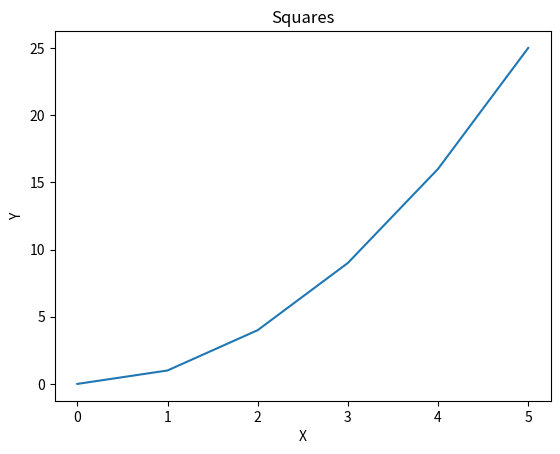

Reproduce this figure in Python. (Note: this script raises an exception after producing the figure.)
import pandas as pd

# --- Pandas ---

# Pandas Q1
data = {
    "name":   ["Alice", "Bob", "Carol", "David", "Eve"],
    "grade":  [85, 72, 90, 68, 95],
    "city":   ["Boston", "Austin", "Boston", "Denver", "Austin"],
    "passed": [True, True, True, False, True]
}
df = pd.DataFrame(data)

print("First 3 rows:")
print(df.head(3))

print(f"Shape: {df.shape}")
print(f"Num Rows: {len(df)}")

print("Data types:")
print(df.dtypes)

# Pandas Q2
filtered = df[(df["passed"] == True) & (df["grade"] > 80)]
print("Filtered:")
print(filtered)

# Pandas Q3
df["grade_curved"] = df["grade"] + 5
print("Updated DataFrame:")
print(df)

# Pandas Q4
df["name_upper"] = df["name"].str.upper()
print("Name and Name Upper:")
print(df[["name", "name_upper"]])

# Pandas Q5
city_grades = df.groupby("city")["grade"].mean()
print("Groupby City by Grade:")
print (city_grades)

# Pandas Q6
df["city"] = df["city"].replace("Austin", "Houston")
print("City replace:")
print(df[["name", "city"]])

# Pandas Q7
sorted=df.sort_values("grade", ascending=False)
print("Top 3 by Grade:")
print(sorted.head(3))

# NumPy
import numpy as np

# NumPy Q1
arr = np.array([10, 20, 30, 40, 50])
print(f"Shape: {arr.shape}")
print(f"Dtype: {arr.dtype}")
print(f"Ndim: {arr.ndim}")

# NumPy Q2
arr = np.array([[1, 2, 3],
                [4, 5, 6],
                [7, 8, 9]])

print(f"Shape: {arr.shape}")
print(f"Size: {arr.size}")

# NumPy Q3
print("Top-left 2x2 block:")
print(arr[0:2, 0:2])

# NumPy Q4
zeros = np.zeros((3, 4))
ones = np.ones((2, 5))
print("Array of zeros:")
print(zeros)
print("Array of ones:")
print(ones)

# NumPy Q5
arr=np.arange(0, 50, 5)
print(f"Array: {arr}")
print(f"Shape:{arr.shape}")
print(f"Mean:{arr.mean()}")
print(f"Sum:{arr.sum()}")
print(f"Standard deviation:{arr.std()}")

# NumPy Q6
arr = np.random.normal(0, 1, 200)
print(f"Mean:{arr.mean()}")
print(f"Standard deviation:{arr.std()}")


# --- Matplotlib ---
import matplotlib.pyplot as plt

# Matplotlib Q1
x = [0, 1, 2, 3, 4, 5]
y = [0, 1, 4, 9, 16, 25]

plt.plot(x, y)          
plt.title("Squares")  
plt.xlabel("X")     
plt.ylabel("Y")     
plt.savefig("assignments_01/outputs/plt_line.png")
plt.close()
print("Matplotlib Q1 saved")            

# Matplotlib Q2
subjects = ["Math", "Science", "English", "History"]
scores   = [88, 92, 75, 83]

plt.bar(subjects,scores)
plt.title("Subject Scores")
plt.xlabel("Subjects")     
plt.ylabel("Scores") 
plt.savefig("assignments_01/outputs/plt_bar.png")
plt.close()
print("Matplotlib Q2 saved") 

# Matplotlib Q3
x1, y1 = [1, 2, 3, 4, 5], [2, 4, 5, 4, 5]
x2, y2 = [1, 2, 3, 4, 5], [5, 4, 3, 2, 1]

plt.scatter(x1, y1, color="blue", label="Dataset 1")
plt.scatter(x2, y2, color="red", label="Dataset 2")
plt.title("Two Datasets")
plt.xlabel("X")
plt.ylabel("Y")
plt.legend() 
plt.savefig("assignments_01/outputs/plt_scatter.png")
plt.close()
print("Matplotlib Q3 saved") 

# Matplotlib Q4
fig, (ax1, ax2) = plt.subplots(1, 2)

ax1.plot(x,y)
ax1.set_title("Left")

ax2.bar(subjects, scores)
ax2.set_title("Right")

plt.tight_layout()
plt.savefig("assignments_01/outputs/subplots.png")
plt.close()
print("Matplotlib Q4 saved") 

# Descriptive Stats Q1
data = [12, 15, 14, 10, 18, 22, 13, 16, 14, 15]

print(f"Mean: {np.mean(data)}")
print(f"Median: {np.median(data)}")
print(f"Variance: {np.var(data)}")
print(f"Standard Deviation: {np.std(data)}")

# Descriptive Stats Q2
arr = np.random.normal(65, 10, 500)
plt.hist(arr, bins=20)
plt.title("Distribution of Scores")
plt.xlabel("Scores")
plt.ylabel("Frequency")
plt.savefig("assignments_01/outputs/distribution.png")
plt.close()
print("Distribution of Scores saved")

# Descriptive Stats Q3
group_a = [55, 60, 63, 70, 68, 62, 58, 65]
group_b = [75, 80, 78, 90, 85, 79, 82, 88]

plt.boxplot([group_a, group_b], tick_labels=["Group A", "Group B"])
plt.title("Score Comparison")
plt.ylabel("Scores")
plt.savefig("assignments_01/outputs/boxplot.png")
plt.close()
print("Boxplot saved")

# Descriptive Stats Q4
normal_data = np.random.normal(50, 5, 200)
skewed_data = np.random.exponential(10, 200)

plt.boxplot([normal_data, skewed_data], tick_labels=["Normal", "Exponential"])
plt.title("Distribution Comparison")
plt.ylabel("Values")
plt.savefig("assignments_01/outputs/distribution_comparison.png")
plt.close()
print("Distribution Comparison saved")

# Descriptive Stats Q5
from scipy import stats

data1 = [10, 12, 12, 16, 18]
data2 = [10, 12, 12, 16, 150]

print(f"Data1 Mean: {np.mean(data1)}")
print(f"Data1 Median: {np.median(data1)}")
print(f"Data1 Mode: {stats.mode(data1).mode}")

print(f"Data2 Mean: {np.mean(data2)}")
print(f"Data2 Median: {np.median(data2)}")
print(f"Data2 Mode: {stats.mode(data2).mode}")
# Data2 has an outlier (150) which pulls the mean up significantly.
# The median is not affected by outliers because it only looks
# at the middle value. That is why median and mean are so different for data2.

## ---- Hypothesis Testing ----

#Hypothesis Q1
from scipy import stats

group_a = [72, 68, 75, 70, 69, 73, 71, 74]
group_b = [80, 85, 78, 83, 82, 86, 79, 84]

t_stat, p_value = stats.ttest_ind(group_a,group_b)
print(f"T-statistic: {t_stat}")
print(f"P-value: {p_value}")

#Hypothesis Q2

if p_value < 0.05:
    print(f"Result is statistically significant : p={p_value:.4f}")
else:
    print(f"Result is not statistically significant: p={p_value:.4f}")

#Hypothesis Q3
before = [60, 65, 70, 58, 62, 67, 63, 66]
after  = [68, 70, 76, 65, 69, 72, 70, 71]

t_stat_new, p_value_new = stats.ttest_rel(before,after)
print(f"T-statistic: {t_stat_new}")
print(f"P-value: {p_value_new}")

#Hypothesis Q4
scores = [72, 68, 75, 70, 69, 74, 71, 73]
benchmark = 70

t_stat, p_value = stats.ttest_1samp(scores, benchmark)
print(f"T-statistic: {t_stat}")
print(f"P-value: {p_value}")

#Hypothesis Q5
group_a = [72, 68, 75, 70, 69, 73, 71, 74]
group_b = [80, 85, 78, 83, 82, 86, 79, 84]

t_stat, p_value = stats.ttest_ind(group_a, group_b, alternative="less")
print(f"P-value (one-tailed): {p_value}")

#Hypothesis Q6
print("Group A scored significantly lower than Group B "
      "(mean A=71.5 vs mean B=82.1). "
      "This difference is unlikely due to chance (p < 0.05).")

# ---- Correlation ----

#Correlation Q1
x = [1, 2, 3, 4, 5]
y = [2, 4, 6, 8, 10]

corr = np.corrcoef(x, y)
print("Correlation matrix:")
print(corr)
print(f"Correlation coefficient: {corr[0, 1]}")

# I expect correlation to be 1.0 because y = x * 2
# which is a perfect linear relationship

#Correlation Q2
from scipy.stats import pearsonr

x = [1,  2,  3,  4,  5,  6,  7,  8,  9, 10]
y = [10, 9,  7,  8,  6,  5,  3,  4,  2,  1]

corr, p_value = pearsonr(x, y)
print(f"Correlation coefficient: {corr}")
print(f"P-value: {p_value}")

#Correlation Q3
people = {
    "height": [160, 165, 170, 175, 180],
    "weight": [55,  60,  65,  72,  80],
    "age":    [25,  30,  22,  35,  28]
}
df = pd.DataFrame(people)
corr = df.corr()
print(f"Correlation matrix: {corr}")

#Correlation Q4
x = [10, 20, 30, 40, 50]
y = [90, 75, 60, 45, 30]


plt.scatter(x, y, color="blue")
plt.title("Negative Correlation")
plt.xlabel("X")
plt.ylabel("Y")
plt.savefig("assignments_01/outputs/corr_plt_scatter.png")
plt.close()
print("Correlation scatter saved") 

#Correlation Q5
import seaborn as sns

people = {
    "height": [160, 165, 170, 175, 180],
    "weight": [55,  60,  65,  72,  80],
    "age":    [25,  30,  22,  35,  28]
}
df = pd.DataFrame(people)
corr = df.corr()

sns.heatmap(corr, annot=True)
plt.title("Correlation Heatmap")
plt.savefig("assignments_01/outputs/correlation_heatmap.png")
plt.close()
print("Correlation Heatmap saved")

# ---- Pipelines ----

#Pipelines Q1
arr = np.array([12.0, 15.0, np.nan, 14.0, 10.0, np.nan, 18.0, 14.0, 16.0, 22.0, np.nan, 13.0])

def create_series(arr):
    series = pd.Series(arr, name="values")
    return series

def clean_data(series):
    cleaned = series.dropna()
    return cleaned

def summarize_data(series):
    summary = {
        "mean": series.mean(),
        "median": series.median(),
        "std": series.std(),
        "mode": series.mode()[0]
    }
    return summary

def data_pipeline(arr):
    series = create_series(arr)
    cleaned = clean_data(series)
    summary = summarize_data(cleaned)
    return summary

result = data_pipeline(arr)
for key, value in result.items():
    print(f"{key}: {value}")
